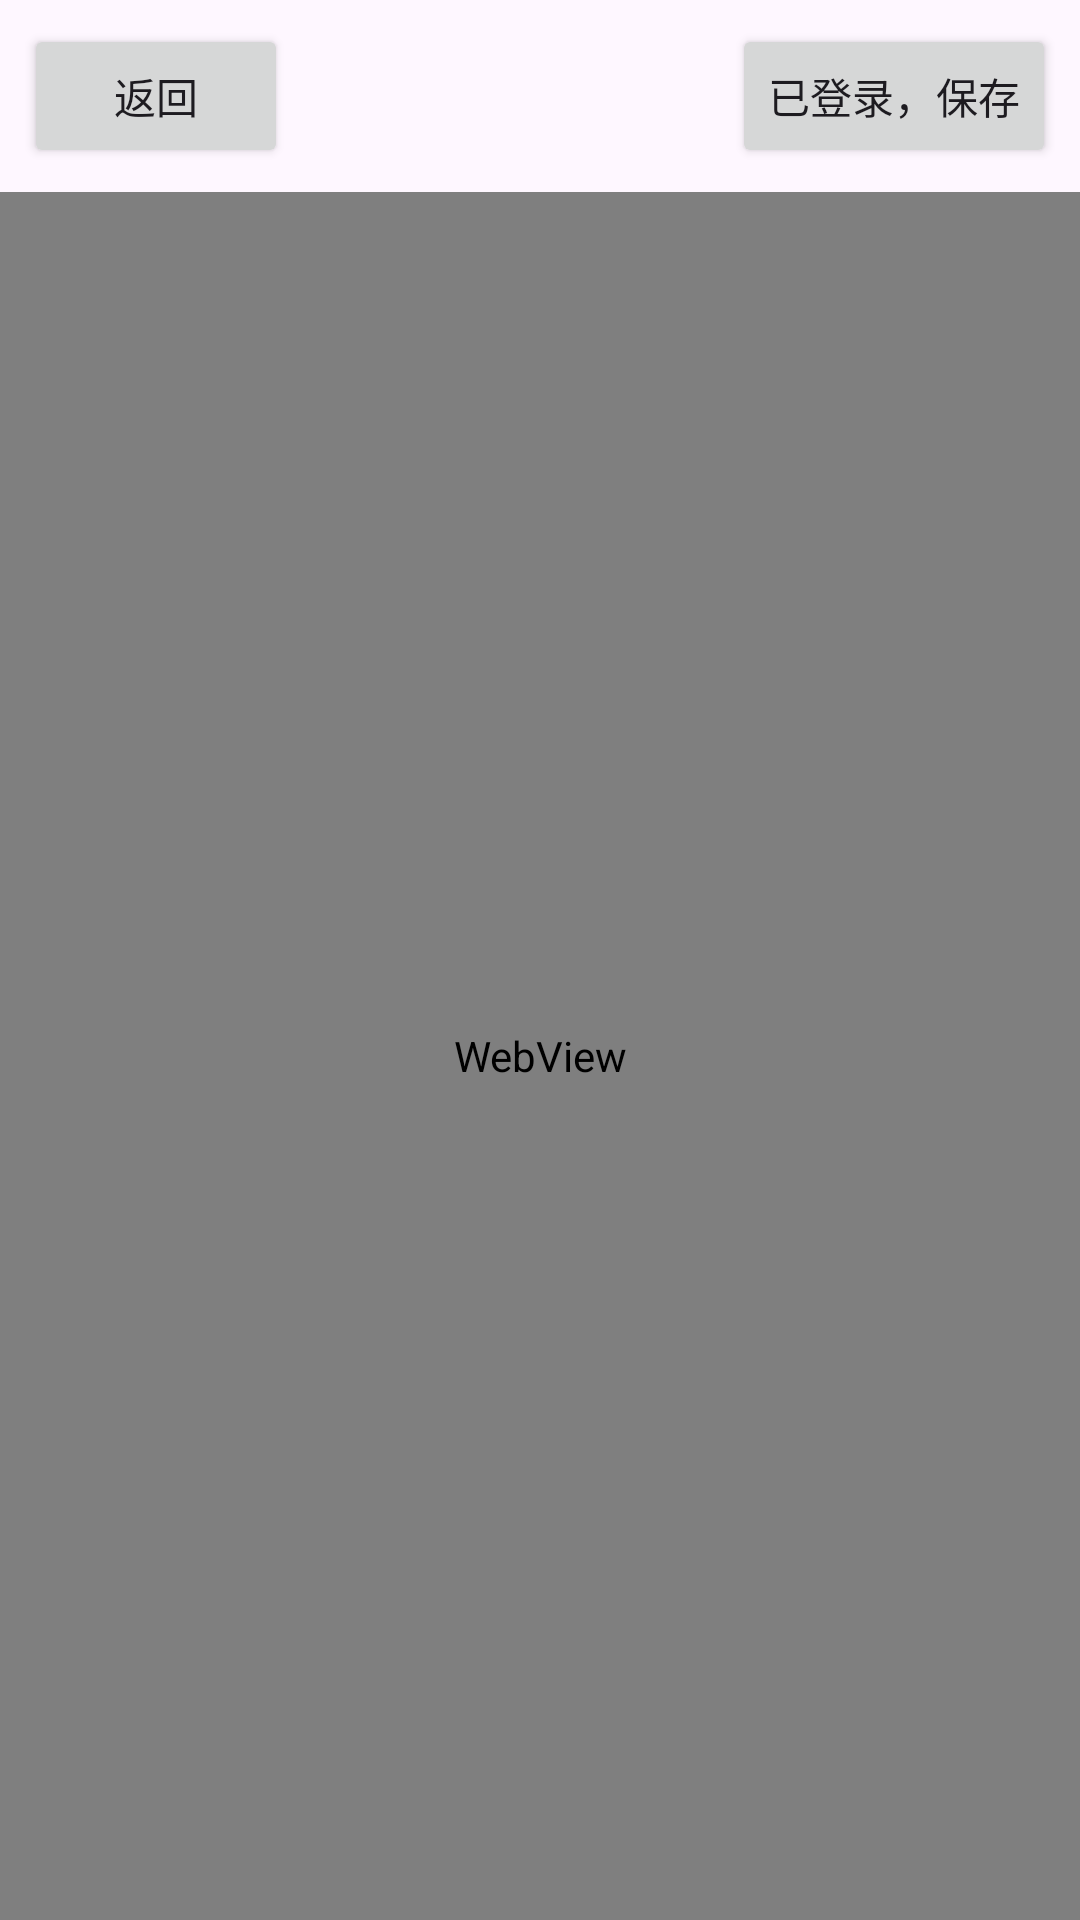

Reconstruct the res/layout file that produces this screen, plus the resources it refers to.
<!-- AndroidManifest.xml: activity theme Theme.CloudPlay -->
<!-- res/layout/activity_login.xml -->
<?xml version="1.0" encoding="utf-8"?>
<LinearLayout xmlns:android="http://schemas.android.com/apk/res/android"
    android:layout_width="match_parent"
    android:layout_height="match_parent"
    android:orientation="vertical">

    <LinearLayout
        android:layout_width="match_parent"
        android:layout_height="wrap_content"
        android:gravity="center_vertical"
        android:orientation="horizontal"
        android:padding="8dp">

        <Button
            android:id="@+id/btnBack"
            android:layout_width="wrap_content"
            android:layout_height="wrap_content"
            android:text="返回" />

        <TextView
            android:id="@+id/txtUrl"
            android:layout_width="0dp"
            android:layout_height="wrap_content"
            android:layout_weight="1"
            android:ellipsize="middle"
            android:maxLines="1"
            android:paddingHorizontal="8dp"
            android:textSize="11sp" />

        <Button
            android:id="@+id/btnDone"
            android:layout_width="wrap_content"
            android:layout_height="wrap_content"
            android:text="已登录，保存" />
    </LinearLayout>

    <WebView
        android:id="@+id/webView"
        android:layout_width="match_parent"
        android:layout_height="0dp"
        android:layout_weight="1" />
</LinearLayout>
<!-- resources referenced by this layout -->
<resources>
  <style name="Theme.CloudPlay" parent="Theme.Material3.DayNight.NoActionBar">
      </style>
</resources>
